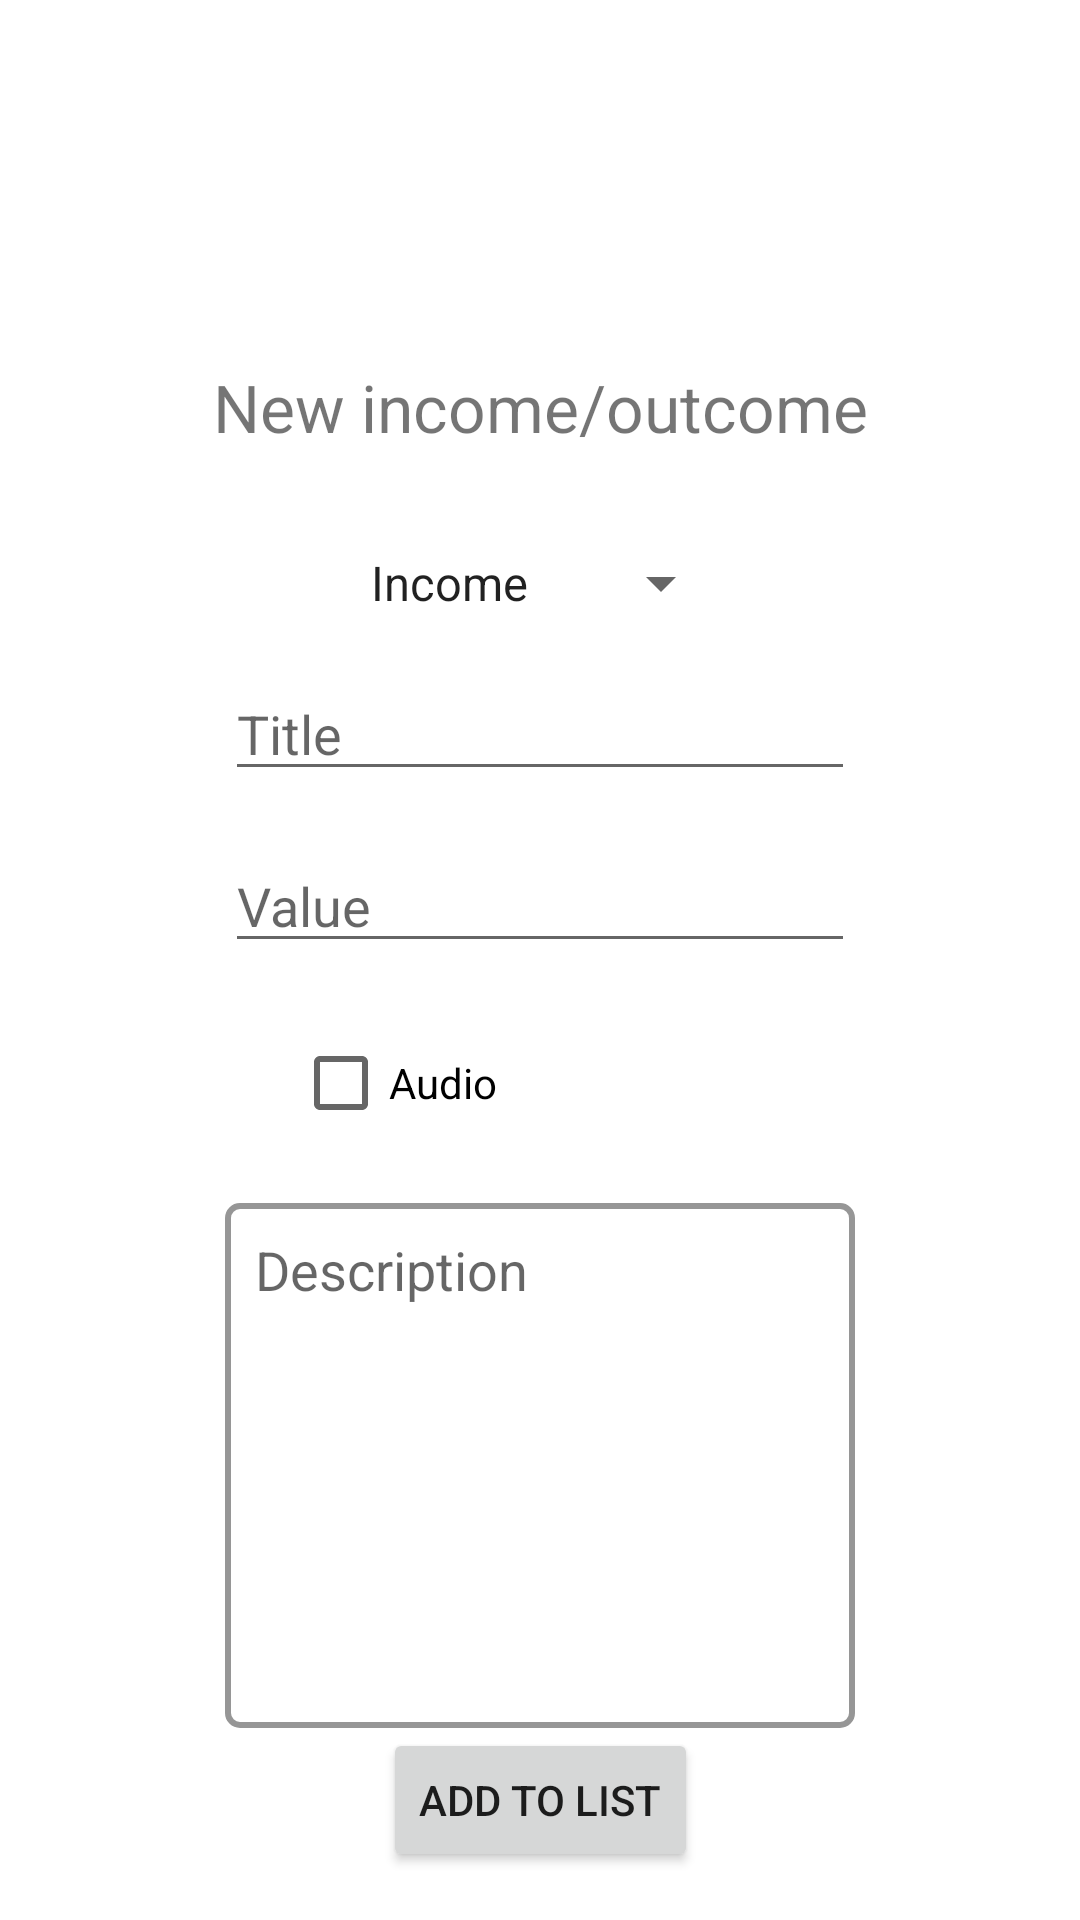

Produce the Android XML layout that renders to this screen, including the resource entries it uses.
<!-- AndroidManifest.xml: application theme Theme.RAFEWallet -->
<!-- res/layout/fragment_new_entry.xml -->
<?xml version="1.0" encoding="utf-8"?>
<androidx.constraintlayout.widget.ConstraintLayout xmlns:android="http://schemas.android.com/apk/res/android"
    xmlns:app="http://schemas.android.com/apk/res-auto"
    xmlns:tools="http://schemas.android.com/tools"
    android:layout_width="match_parent"
    android:layout_height="match_parent"
    tools:context=".ui.new_entry.NewEntryFragment">

    <TextView
        android:layout_width="wrap_content"
        android:layout_height="wrap_content"
        android:layout_marginBottom="32dp"
        android:text="@string/input_header_text"
        android:textSize="22sp"
        app:layout_constraintBottom_toTopOf="@+id/new_entry_spinner"
        app:layout_constraintEnd_toEndOf="parent"
        app:layout_constraintStart_toStartOf="parent" />

    <Button
        android:id="@+id/new_entry_add_button"
        android:layout_width="wrap_content"
        android:layout_height="wrap_content"
        android:layout_marginBottom="16dp"
        android:text="@string/input_button_text"
        app:layout_constraintBottom_toBottomOf="parent"
        app:layout_constraintEnd_toEndOf="parent"
        app:layout_constraintStart_toStartOf="parent" />

    <LinearLayout
        android:id="@+id/new_entry_linear_layout"
        android:layout_width="wrap_content"
        android:layout_height="175dp"
        app:layout_constraintBottom_toTopOf="@+id/new_entry_add_button"
        app:layout_constraintEnd_toEndOf="parent"
        app:layout_constraintStart_toStartOf="parent">

        <EditText
            android:id="@+id/new_entry_description"
            android:layout_width="wrap_content"
            android:layout_height="175dp"
            android:windowSoftInputMode="adjustNothing"
            android:layout_marginBottom="32dp"
            android:background="@drawable/input_text_border"
            android:ems="10"
            android:gravity="start|top"
            android:hint="@string/input_description_hint"
            android:inputType="textMultiLine"
            android:paddingStart="10dp"
            android:paddingTop="10dp"
            android:paddingEnd="10dp" />

        <ImageView
            android:id="@+id/new_entry_audio_button"
            android:layout_width="100dp"
            android:layout_height="100dp"
            android:layout_marginBottom="32dp"
            android:ems="10"
            android:gravity="start|top"
            android:hint="@string/input_description_hint"
            android:inputType="textMultiLine"
            android:paddingStart="10dp"
            android:paddingTop="10dp"
            android:paddingEnd="10dp"
            android:src="@drawable/outline_mic_24"
            app:layout_constraintBottom_toTopOf="@+id/new_entry_add_button"
            app:layout_constraintEnd_toEndOf="parent"
            app:layout_constraintStart_toStartOf="parent"
            android:visibility="gone"/>
    </LinearLayout>

    <CheckBox
        android:id="@+id/new_entry_checkbox"
        android:layout_width="wrap_content"
        android:layout_height="wrap_content"
        android:layout_marginEnd="48dp"
        android:layout_marginBottom="16dp"
        android:text="@string/input_audio_text"
        app:layout_constraintBottom_toTopOf="@+id/new_entry_linear_layout"
        app:layout_constraintEnd_toEndOf="parent"
        app:layout_constraintHorizontal_bias="0.4"
        app:layout_constraintStart_toStartOf="parent" />

    <EditText
        android:id="@+id/new_entry_value_edit_text"
        android:layout_width="wrap_content"
        android:layout_height="wrap_content"
        android:layout_marginBottom="16dp"
        android:windowSoftInputMode="adjustNothing"
        android:ems="10"
        android:inputType="number"
        android:hint="@string/input_quantity_hint"
        app:layout_constraintBottom_toTopOf="@+id/new_entry_checkbox"
        app:layout_constraintEnd_toEndOf="parent"
        app:layout_constraintStart_toStartOf="parent" />

    <EditText
        android:id="@+id/new_entry_title_edit_text"
        android:layout_width="wrap_content"
        android:layout_height="wrap_content"
        android:windowSoftInputMode="adjustNothing"
        android:layout_marginBottom="16dp"
        android:ems="10"
        android:inputType="textPersonName"
        android:hint="@string/input_title_hint"
        app:layout_constraintBottom_toTopOf="@+id/new_entry_value_edit_text"
        app:layout_constraintEnd_toEndOf="parent"
        app:layout_constraintStart_toStartOf="parent" />

    <Spinner
        android:id="@+id/new_entry_spinner"
        android:layout_width="wrap_content"
        android:layout_height="wrap_content"
        android:layout_marginBottom="16dp"
        android:entries="@array/new_entry_spinner_items"
        app:layout_constraintBottom_toTopOf="@+id/new_entry_title_edit_text"
        app:layout_constraintEnd_toEndOf="parent"
        app:layout_constraintStart_toStartOf="parent" />

</androidx.constraintlayout.widget.ConstraintLayout>
<!-- resources referenced by this layout -->
<resources>
  <string-array name="new_entry_spinner_items">
          <item>Income</item>
          <item>Outcome</item>
      </string-array>
  <!-- drawable input_text_border (drawable) -->
  <?xml version="1.0" encoding="utf-8"?>
  <shape xmlns:android="http://schemas.android.com/apk/res/android"
      android:shape="rectangle" >
  
      <stroke
          android:width="2dp"
          android:color="#969696" >
      </stroke>
  
      <corners
          android:radius="4dp"   >
      </corners>
  
  </shape>
  <string name="input_audio_text">Audio</string>
  <string name="input_button_text">Add to list</string>
  <string name="input_description_hint">Description</string>
  <string name="input_header_text">New income/outcome</string>
  <string name="input_quantity_hint">Value</string>
  <string name="input_title_hint">Title</string>
  <style name="Theme.RAFEWallet" parent="Theme.MaterialComponents.DayNight.DarkActionBar">
          
          <item name="colorPrimary">@color/black</item>
          <item name="colorPrimaryVariant">@color/black</item>
          <item name="colorOnPrimary">@color/white</item>
          
          <item name="colorSecondary">@color/teal_200</item>
          <item name="colorSecondaryVariant">@color/teal_700</item>
          <item name="colorOnSecondary">@color/black</item>
          
          <item name="android:statusBarColor" tools:targetApi="l">?attr/colorPrimaryVariant</item>
          
      </style>
  <color name="black">#FF000000</color>
  <color name="white">#FFFFFFFF</color>
  <color name="teal_200">#FF03DAC5</color>
  <color name="teal_700">#FF018786</color>
</resources>
